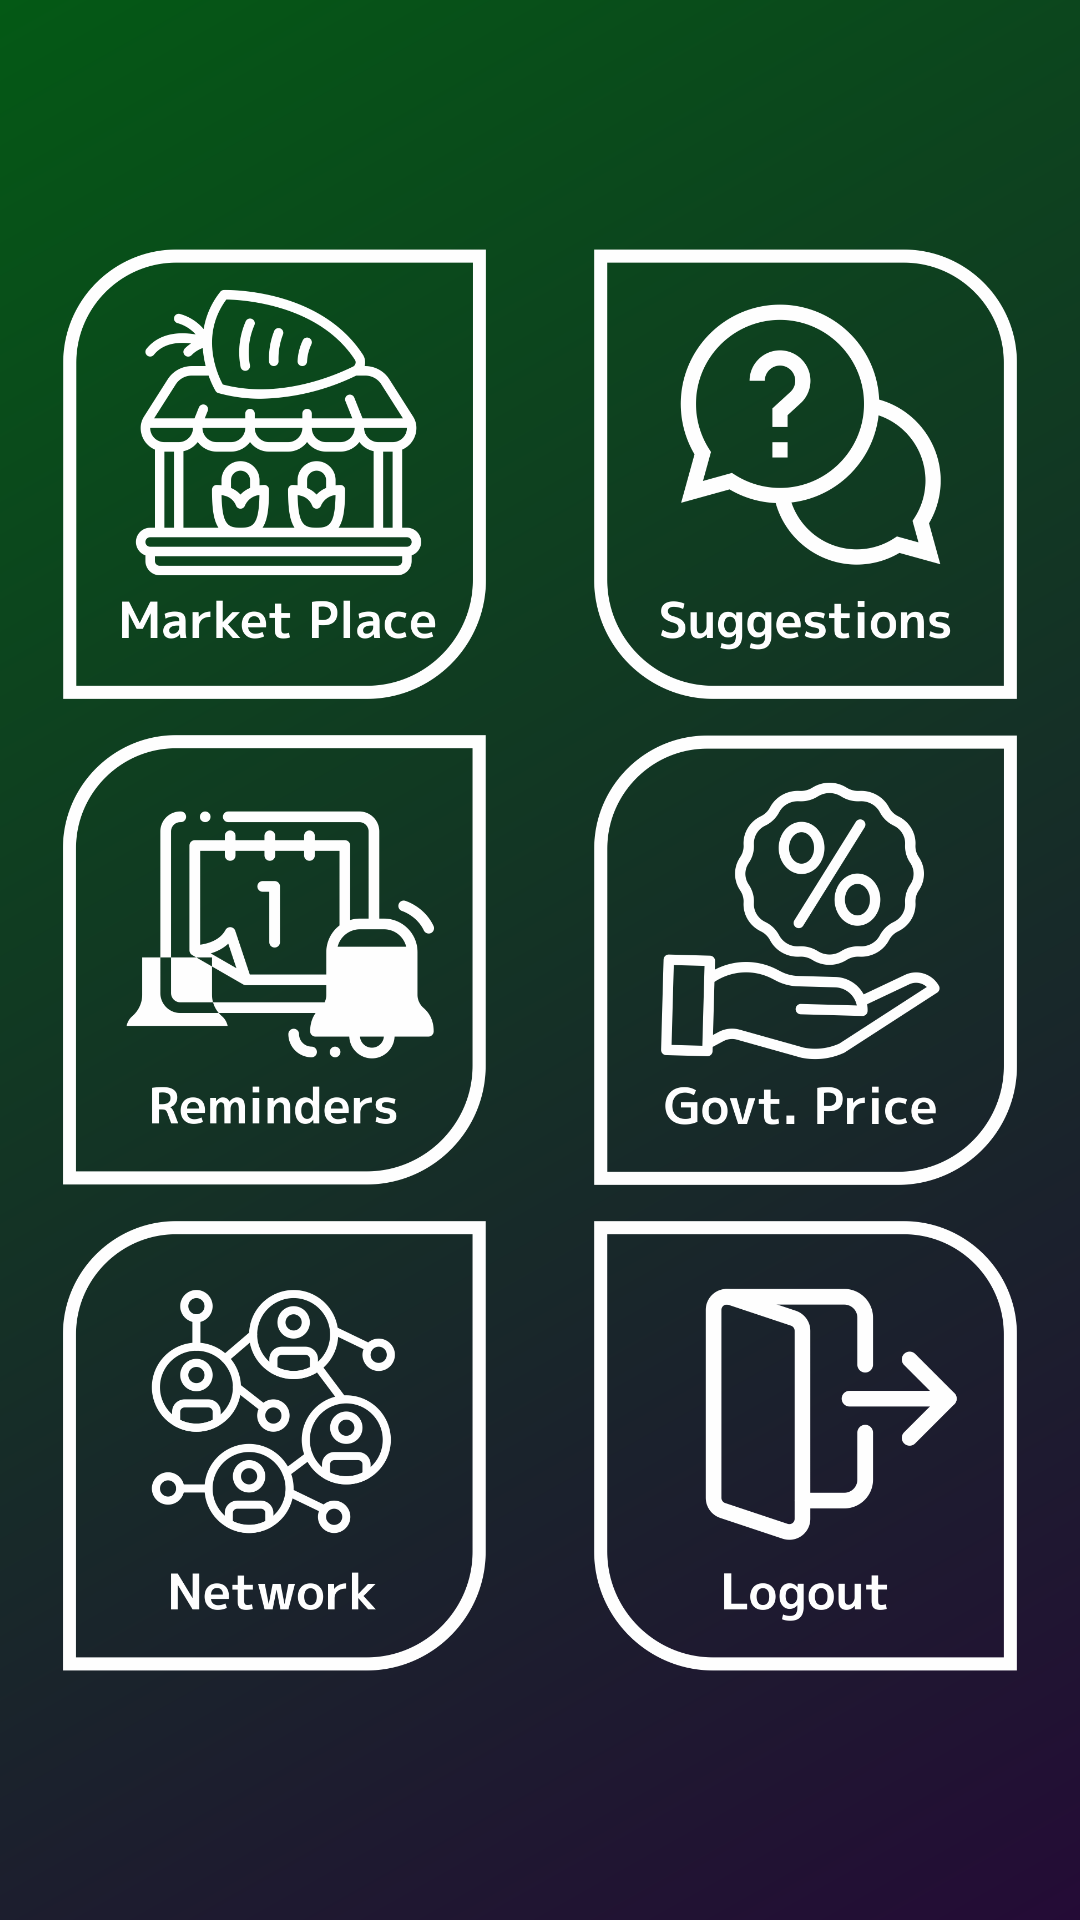

The Android layout XML behind this screen, and the referenced resources:
<!-- AndroidManifest.xml: application theme AppTheme -->
<!-- res/layout/activity_dashboard.xml -->
<?xml version="1.0" encoding="utf-8"?>
<ScrollView xmlns:android="http://schemas.android.com/apk/res/android"
    xmlns:app="http://schemas.android.com/apk/res-auto"
    xmlns:tools="http://schemas.android.com/tools"
    android:background="@drawable/backgroundmain"
    android:layout_width="match_parent"
    android:orientation="vertical"
    android:gravity="center"
    android:layout_height="match_parent"
    tools:context=".DashboardActivity">

    <TableLayout
        android:layout_gravity="center_vertical"
        android:layout_width="match_parent"
        android:layout_height="wrap_content"
        android:weightSum="10">

        <TableRow
            android:layout_margin="3dp">

            <ImageView
                android:id="@+id/btnmarketplace"
                android:layout_height="150dp"
                android:src="@drawable/marketplace"
                android:layout_width="100dp"
                android:layout_weight="5"
                android:layout_margin="3dp"
                />

            <ImageView
                android:id="@+id/btnsuggestions"
                android:layout_height="150dp"
                android:src="@drawable/suggestions"
                android:layout_width="100dp"
                android:layout_weight="5"
                android:layout_margin="3dp"
                />

        </TableRow>
        <TableRow
            android:layout_margin="3dp">

            <ImageView
                android:id="@+id/btnreminders"
                android:layout_height="150dp"
                android:src="@drawable/reminders"
                android:layout_width="100dp"
                android:layout_weight="5"
                android:layout_margin="3dp" />

            <ImageView
                android:id="@+id/btngovtprice"
                android:layout_height="150dp"
                android:src="@drawable/govtprice"
                android:layout_width="100dp"
                android:layout_weight="5"
                android:layout_margin="3dp" />

        </TableRow>

        <TableRow
            android:layout_margin="3dp">

            <ImageView
                android:id="@+id/btnnetwork"
                android:layout_height="150dp"
                android:src="@drawable/network"
                android:layout_width="100dp"
                android:layout_weight="5"
                android:layout_margin="3dp"
                />

            <ImageView
                android:id="@+id/btnlogout"
                android:layout_height="150dp"
                android:src="@drawable/logout"
                android:layout_width="100dp"
                android:layout_weight="5"
                android:layout_margin="3dp"
                />

        </TableRow>
    </TableLayout>

</ScrollView>
<!-- resources referenced by this layout -->
<resources>
  <!-- drawable backgroundmain (drawable) -->
  <?xml version="1.0" encoding="utf-8"?>
  <shape xmlns:android="http://schemas.android.com/apk/res/android">
      <gradient
          android:angle="135"
          android:endColor="#045915"
          android:startColor="#240b36"
          android:type="linear" />
  </shape>
  <!-- drawable govtprice: png bitmap (drawable, 63221 bytes) -->
  <!-- drawable logout: png bitmap (drawable, 30277 bytes) -->
  <!-- drawable marketplace: png bitmap (drawable, 63537 bytes) -->
  <!-- drawable network: png bitmap (drawable, 76158 bytes) -->
  <!-- drawable reminders: png bitmap (drawable, 42998 bytes) -->
  <!-- drawable suggestions: png bitmap (drawable, 56525 bytes) -->
  <style name="AppTheme" parent="Theme.AppCompat.Light.DarkActionBar">
          
          <item name="colorPrimary">@color/colorPrimary</item>
          <item name="colorPrimaryDark">@color/colorPrimaryDark</item>
          <item name="colorAccent">@color/colorAccent</item>
      </style>
  <color name="colorPrimary">#033020</color>
  <color name="colorPrimaryDark">#1BBC53</color>
  <color name="colorAccent">#4A2404</color>
</resources>
